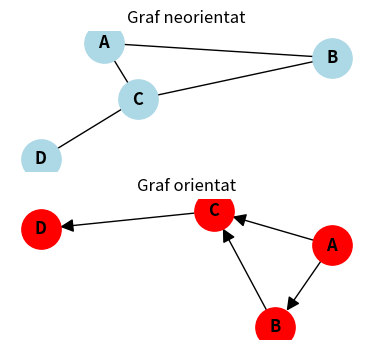

The matplotlib source for this figure:
import networkx as nx
import matplotlib.pyplot as mp
G1 = nx.Graph()
G1.add_nodes_from(["A", "B", "C", "D"])
G1.add_edges_from([
    ("A", "B"),
    ("A", "C"),
    ("B", "C"),
    ("C", "D")
])
G2 = nx.DiGraph()
G2.add_nodes_from(["A", "B", "C", "D"])
G2.add_edges_from([
    ("A", "B"),
    ("A", "C"),
    ("B", "C"),
    ("C", "D")
])
mp.figure(figsize = (10, 4))
mp.subplot(2, 2, 1)
nx.draw(G1, with_labels = True, node_color = "lightblue", node_size = 800, font_weight = "bold")
mp.title("Graf neorientat")
mp.subplot(2, 2, 3)
nx.draw(G2, with_labels = True, node_color = "red", node_size = 800,
        font_weight = "bold", arrows = True, arrowsize = 20)
mp.title("Graf orientat")
mp.show()
